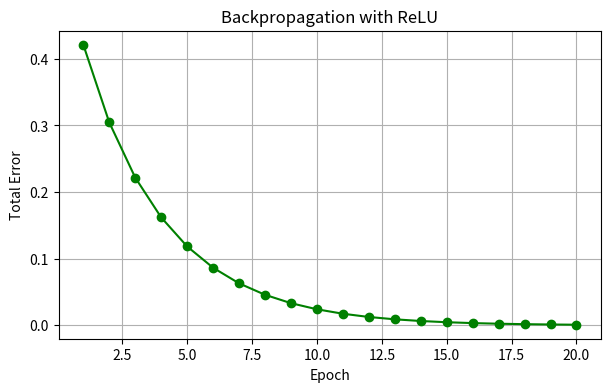

Generate this figure with matplotlib:
import numpy as np
import matplotlib.pyplot as plt

# -------------------------------
# 1. Input and target
# -------------------------------
x = np.array([0.05, 0.10])

target = np.array([0.01, 0.99])

# -------------------------------
# 2. Initial weights
# -------------------------------
# Input -> Hidden
w1 = 0.15
w2 = 0.20
w3 = 0.25
w4 = 0.30

# Hidden -> Output
w5 = 0.40
w6 = 0.45
w7 = 0.50
w8 = 0.55

# Bias
b1 = 0.35
b2 = 0.60

# Learning rate
lr = 0.5

# Epochs
epochs = 20

# Store error
error_list = []


# -------------------------------
# 3. ReLU function
# -------------------------------
def relu(net):
    return max(0, net)


# -------------------------------
# 4. ReLU derivative
# -------------------------------
def relu_derivative(net):
    if net > 0:
        return 1
    else:
        return 0


# -------------------------------
# 5. Training using Backpropagation
# -------------------------------
for epoch in range(epochs):

    # ===== Forward Pass =====

    # Hidden layer net inputs
    net_h1 = x[0]*w1 + x[1]*w2 + b1
    net_h2 = x[0]*w3 + x[1]*w4 + b1

    # Hidden layer outputs
    h1 = relu(net_h1)
    h2 = relu(net_h2)

    # Output layer net inputs
    net_y1 = h1*w5 + h2*w6 + b2
    net_y2 = h1*w7 + h2*w8 + b2

    # Final outputs
    y1 = relu(net_y1)
    y2 = relu(net_y2)

    output = np.array([y1, y2])

    # ===== Error Calculation =====
    error = 0.5 * np.sum((target - output) ** 2)
    error_list.append(error)

    # ===== Output Layer Error =====
    delta_y1 = (y1 - target[0]) * relu_derivative(net_y1)
    delta_y2 = (y2 - target[1]) * relu_derivative(net_y2)

    # ===== Hidden Layer Error =====
    delta_h1 = (delta_y1*w5 + delta_y2*w7) * relu_derivative(net_h1)
    delta_h2 = (delta_y1*w6 + delta_y2*w8) * relu_derivative(net_h2)

    # ===== Update Hidden -> Output Weights =====
    w5 = w5 - lr * delta_y1 * h1
    w6 = w6 - lr * delta_y1 * h2
    w7 = w7 - lr * delta_y2 * h1
    w8 = w8 - lr * delta_y2 * h2

    # ===== Update Input -> Hidden Weights =====
    w1 = w1 - lr * delta_h1 * x[0]
    w2 = w2 - lr * delta_h1 * x[1]
    w3 = w3 - lr * delta_h2 * x[0]
    w4 = w4 - lr * delta_h2 * x[1]

    # Show some epochs
    if epoch == 0 or epoch == 1 or epoch == epochs - 1:
        print("Epoch:", epoch + 1)
        print("Output y1 =", round(y1, 6), " Output y2 =", round(y2, 6))
        print("Error =", round(error, 6))
        print("-----------------------------")


# -------------------------------
# 6. Final output
# -------------------------------
print("\nFinal Result:")
print("y1 =", round(y1, 6))
print("y2 =", round(y2, 6))
print("Target =", target)


# -------------------------------
# 7. Convergence Curve
# -------------------------------
plt.figure(figsize=(7, 4))
plt.plot(range(1, epochs + 1), error_list, 'g-o')
plt.xlabel("Epoch")
plt.ylabel("Total Error")
plt.title("Backpropagation with ReLU")
plt.grid(True)
plt.show()
